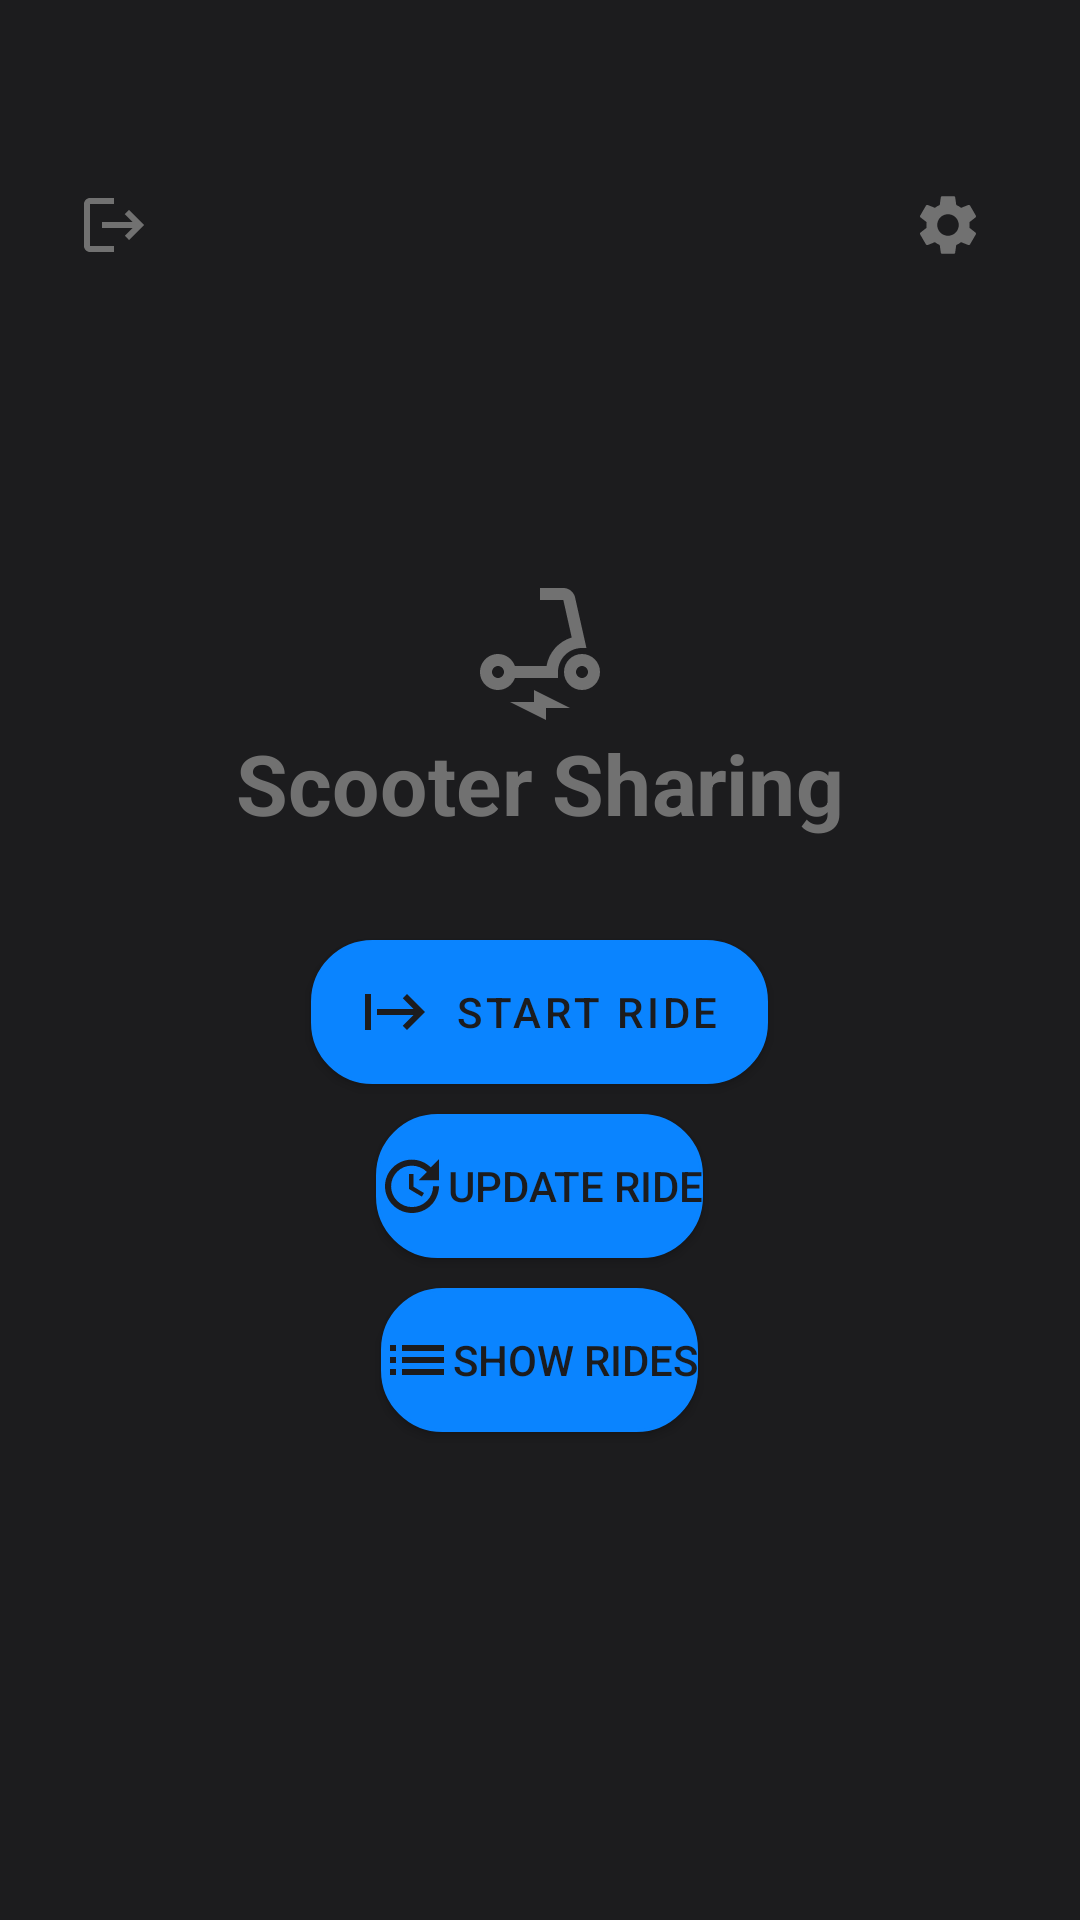

Here is an Android app screen rendered from its layout file. Give the layout XML and the strings, colors and styles it references.
<!-- AndroidManifest.xml: application theme Theme.ScooterSharing -->
<!-- res/layout/fragment_main.xml -->
<?xml version="1.0" encoding="utf-8"?>
<LinearLayout xmlns:android="http://schemas.android.com/apk/res/android"
    xmlns:app="http://schemas.android.com/apk/res-auto"
    xmlns:tools="http://schemas.android.com/tools"
    android:orientation="vertical"
    android:layout_width="match_parent"
    android:layout_height="match_parent"
    android:background="@color/dark_grey"
    tools:context=".controller.MainFragment"
    android:id="@+id/fragment_main">

    <LinearLayout
        android:layout_marginTop="50dp"
        android:layout_width="match_parent"
        android:layout_height="wrap_content"
        android:layout_gravity="center_vertical"
        android:orientation="horizontal">

        <com.google.android.material.button.MaterialButton
            android:id="@+id/logout_button"
            android:layout_width="50dp"
            android:layout_height="50dp"
            android:layout_gravity="start"
            android:layout_marginStart="16dp"
            android:background="?android:attr/selectableItemBackground"
            android:drawableEnd="@drawable/baseline_logout_24"
            android:layout_marginTop="16dp"/>

        <View
            android:layout_width="0dp"
            android:layout_height="0dp"
            android:layout_weight="1" />

        <com.google.android.material.button.MaterialButton
            android:id="@+id/settings_button"
            android:layout_width="50dp"
            android:layout_height="50dp"
            android:layout_gravity="end"
            android:background="?android:attr/selectableItemBackground"
            android:drawableEnd="@drawable/baseline_settings_24"
            android:layout_marginTop="16dp"
            android:layout_marginEnd="16dp"/>

    </LinearLayout>

    <View
        android:layout_width="match_parent"
        android:layout_height="25dp" />

    <com.google.android.material.textfield.TextInputEditText
        android:layout_width="match_parent"
        android:layout_height="wrap_content"
        android:id="@+id/edit_text_user"
        android:textColor="@color/light_grey"
        android:background="@android:color/transparent"
        android:enabled="false"
        android:textAlignment="center"
        android:layout_gravity="center"
        android:clickable="false"
        android:focusable="false"
        />

    <View
        android:layout_width="match_parent"
        android:layout_height="50dp" />

    <TextView
        android:layout_width="match_parent"
        android:layout_height="wrap_content"
        android:text="@string/app_name"
        android:gravity="center"
        android:scaleX="2"
        android:scaleY="2"
        android:textStyle="bold"
        android:textColor="@color/mid_grey"
        app:drawableTopCompat="@drawable/baseline_electric_scooter_24" />

    <View
        android:layout_width="match_parent"
        android:layout_height="50dp" />

    <com.google.android.material.button.MaterialButton
        android:text="@string/start_ride_button"
        android:textColor="@color/dark_grey"
        android:scaleX="1"
        android:layout_margin="5dp"
        android:id="@+id/start_ride_button"
        android:layout_width="wrap_content"
        android:layout_height="wrap_content"
        android:visibility="visible"
        android:layout_gravity="center"
        android:background="@drawable/button"
        android:drawableLeft="@drawable/baseline_start_24"
        />
    <Button
        android:text="@string/update_ride_button"
        android:textColor="@color/dark_grey"
        android:scaleX="1"
        android:layout_margin="5dp"
        android:id="@+id/update_ride_button"
        android:layout_width="wrap_content"
        android:layout_height="wrap_content"
        android:visibility="visible"
        android:layout_gravity="center"
        android:background="@drawable/button"
        android:drawableLeft="@drawable/baseline_update_24"
        />
    <Button
        android:text="Show rides"
        android:textColor="@color/dark_grey"
        android:scaleX="1"
        android:layout_margin="5dp"
        android:id="@+id/show_rides_button"
        android:layout_width="wrap_content"
        android:layout_height="wrap_content"
        android:layout_gravity="center"
        android:visibility="visible"
        android:background="@drawable/button"
        android:drawableLeft="@drawable/baseline_list_24"
        />
    <androidx.recyclerview.widget.RecyclerView
        android:layout_width="match_parent"
        android:layout_height="225dp"
        android:layout_marginHorizontal="25dp"
        android:layout_marginBottom="50dp"
        android:layout_marginTop="15dp"
        android:id="@+id/recycler_view"
        android:layout_gravity="center"
        app:layoutManager="androidx.recyclerview.widget.LinearLayoutManager"
        android:divider="@color/mid_grey"
        />
</LinearLayout>
<!-- resources referenced by this layout -->
<resources>
  <color name="dark_grey">#1C1C1E</color>
  <color name="light_grey">#AEAEAE</color>
  <color name="mid_grey">#717171</color>
  <!-- drawable baseline_list_24 (drawable) -->
  <vector android:autoMirrored="true" android:height="24dp"
      android:tint="@color/dark_grey" android:viewportHeight="24"
      android:viewportWidth="24" android:width="24dp" xmlns:android="http://schemas.android.com/apk/res/android">
      <path android:fillColor="@color/dark_grey" android:pathData="M3,13h2v-2L3,11v2zM3,17h2v-2L3,15v2zM3,9h2L5,7L3,7v2zM7,13h14v-2L7,11v2zM7,17h14v-2L7,15v2zM7,7v2h14L21,7L7,7z"/>
  </vector>
  <!-- drawable baseline_logout_24 (drawable) -->
  <vector android:autoMirrored="true" android:height="24dp"
      android:tint="@color/mid_grey" android:viewportHeight="24"
      android:viewportWidth="24" android:width="24dp" xmlns:android="http://schemas.android.com/apk/res/android">
      <path android:fillColor="@color/mid_grey" android:pathData="M17,7l-1.41,1.41L18.17,11H8v2h10.17l-2.58,2.58L17,17l5,-5zM4,5h8V3H4c-1.1,0 -2,0.9 -2,2v14c0,1.1 0.9,2 2,2h8v-2H4V5z"/>
  </vector>
  <!-- drawable baseline_start_24 (drawable) -->
  <vector android:height="24dp" android:tint="@color/dark_grey"
      android:viewportHeight="24" android:viewportWidth="24"
      android:width="24dp" xmlns:android="http://schemas.android.com/apk/res/android">
      <path android:fillColor="@color/dark_grey" android:pathData="M14.59,7.41L18.17,11H6v2h12.17l-3.59,3.59L16,18l6,-6l-6,-6L14.59,7.41zM2,6v12h2V6H2z"/>
  </vector>
  <!-- drawable baseline_update_24 (drawable) -->
  <vector android:height="24dp" android:tint="@color/dark_grey"
      android:viewportHeight="24" android:viewportWidth="24"
      android:width="24dp" xmlns:android="http://schemas.android.com/apk/res/android">
      <path android:fillColor="@color/dark_grey" android:pathData="M21,10.12h-6.78l2.74,-2.82c-2.73,-2.7 -7.15,-2.8 -9.88,-0.1c-2.73,2.71 -2.73,7.08 0,9.79s7.15,2.71 9.88,0C18.32,15.65 19,14.08 19,12.1h2c0,1.98 -0.88,4.55 -2.64,6.29c-3.51,3.48 -9.21,3.48 -12.72,0c-3.5,-3.47 -3.53,-9.11 -0.02,-12.58s9.14,-3.47 12.65,0L21,3V10.12zM12.5,8v4.25l3.5,2.08l-0.72,1.21L11,13V8H12.5z"/>
  </vector>
  <string name="app_name">Scooter Sharing</string>
  <string name="start_ride_button">Start ride</string>
  <string name="update_ride_button">Update ride</string>
  <style name="Theme.ScooterSharing" parent="Theme.MaterialComponents.DayNight.DarkActionBar">
          
          <item name="colorPrimary">@color/main_blue</item>
          <item name="colorPrimaryVariant">@color/main_blue</item>
          <item name="colorOnPrimary">@color/white</item>
          
          <item name="colorSecondary">@color/teal_200</item>
          <item name="colorSecondaryVariant">@color/teal_700</item>
          <item name="colorOnSecondary">@color/black</item>
          
          <item name="android:statusBarColor">?attr/colorPrimaryVariant</item>
          
          <item name="windowNoTitle">true</item>
      </style>
  <color name="main_blue">#0A84FF</color>
  <color name="white">#FFFFFFFF</color>
  <color name="black">#FF000000</color>
  <!-- not gathered from this repository: default colours our renderer supplied (Android Studio template values) -->
  <color name="teal_200">#FF03DAC5</color>
  <color name="teal_700">#FF018786</color>
</resources>
